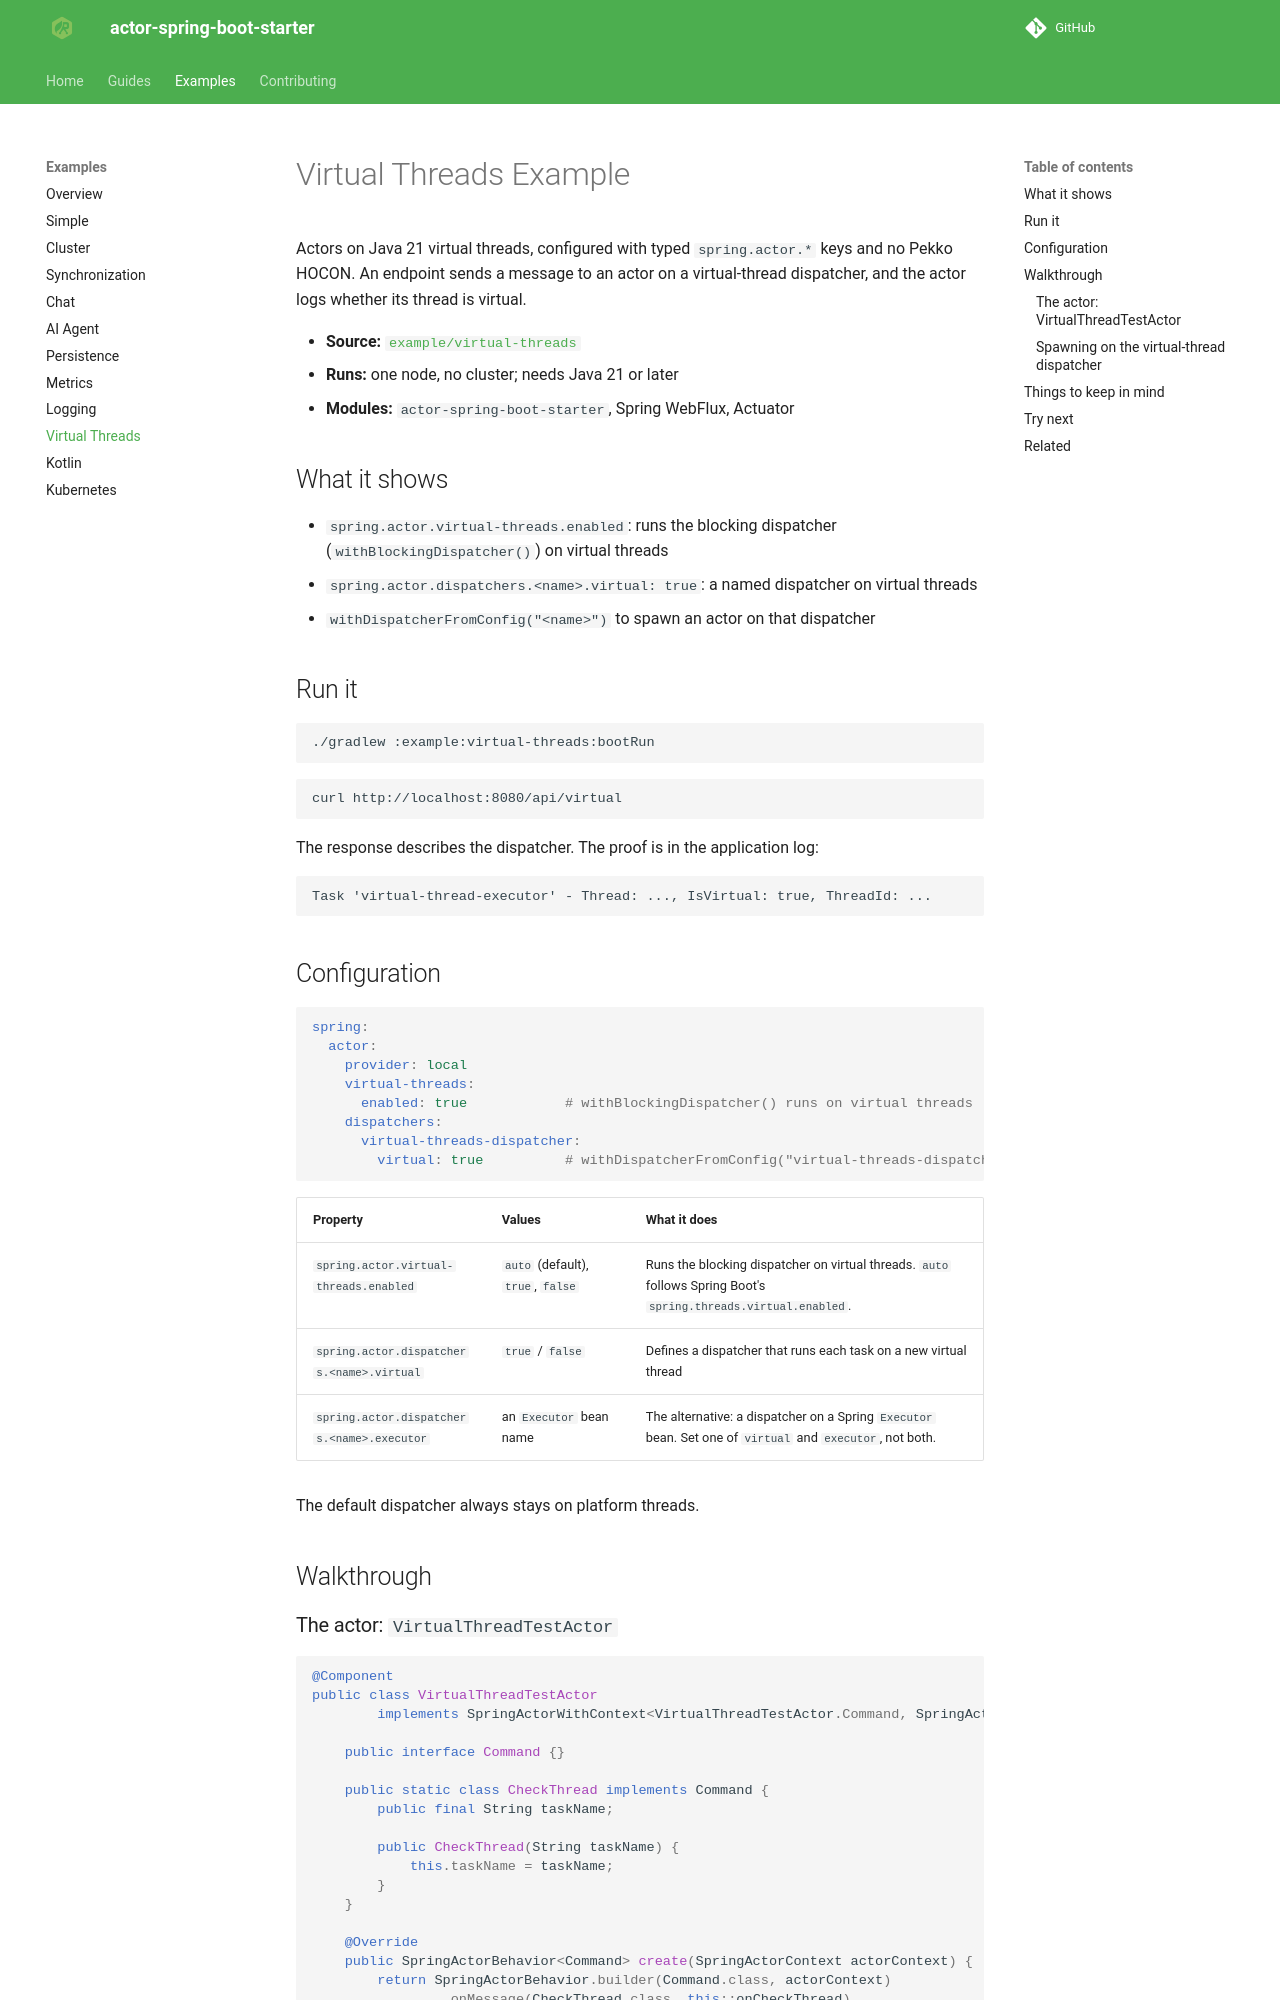

repository: seonWKim/spring-boot-starter-actor · page: examples/virtual-threads/index.html · generator: mkdocs

# Virtual Threads Example

Actors on Java 21 virtual threads, configured with typed `spring.actor.*` keys and no Pekko HOCON. An
endpoint sends a message to an actor on a virtual-thread dispatcher, and the actor logs whether its
thread is virtual.

- **Source:** [`example/virtual-threads`](https://github.com/seonWKim/actor-spring-boot-starter/tree/main/example/virtual-threads)
- **Runs:** one node, no cluster; needs Java 21 or later
- **Modules:** `actor-spring-boot-starter`, Spring WebFlux, Actuator

## What it shows

- `spring.actor.virtual-threads.enabled`: runs the blocking dispatcher (`withBlockingDispatcher()`) on
  virtual threads
- `spring.actor.dispatchers.<name>.virtual: true`: a named dispatcher on virtual threads
- `withDispatcherFromConfig("<name>")` to spawn an actor on that dispatcher

## Run it

```bash
./gradlew :example:virtual-threads:bootRun
```

```bash
curl http://localhost:8080/api/virtual
```

The response describes the dispatcher. The proof is in the application log:

```
Task 'virtual-thread-executor' - Thread: ..., IsVirtual: true, ThreadId: ...
```

## Configuration

```yaml
spring:
  actor:
    provider: local
    virtual-threads:
      enabled: true            # withBlockingDispatcher() runs on virtual threads
    dispatchers:
      virtual-threads-dispatcher:
        virtual: true          # withDispatcherFromConfig("virtual-threads-dispatcher")
```

| Property | Values | What it does |
|---|---|---|
| `spring.actor.virtual-threads.enabled` | `auto` (default), `true`, `false` | Runs the blocking dispatcher on virtual threads. `auto` follows Spring Boot's `spring.threads.virtual.enabled`. |
| `spring.actor.dispatchers.<name>.virtual` | `true` / `false` | Defines a dispatcher that runs each task on a new virtual thread |
| `spring.actor.dispatchers.<name>.executor` | an `Executor` bean name | The alternative: a dispatcher on a Spring `Executor` bean. Set one of `virtual` and `executor`, not both. |

The default dispatcher always stays on platform threads.

## Walkthrough

### The actor: `VirtualThreadTestActor`

```java
@Component
public class VirtualThreadTestActor
        implements SpringActorWithContext<VirtualThreadTestActor.Command, SpringActorContext> {

    public interface Command {}

    public static class CheckThread implements Command {
        public final String taskName;

        public CheckThread(String taskName) {
            this.taskName = taskName;
        }
    }

    @Override
    public SpringActorBehavior<Command> create(SpringActorContext actorContext) {
        return SpringActorBehavior.builder(Command.class, actorContext)
                .onMessage(CheckThread.class, this::onCheckThread)
                .build();
    }

    private SpringActorBehavior<Command> onCheckThread(SpringBehaviorContext<Command> context, CheckThread command) {
        Thread currentThread = Thread.currentThread();
        context.getLog().info("Task '{}' - Thread: {}, IsVirtual: {}, ThreadId: {}",
                command.taskName, currentThread.getName(), currentThread.isVirtual(), currentThread.threadId());
        return SpringActorBehavior.same();
    }
}
```
